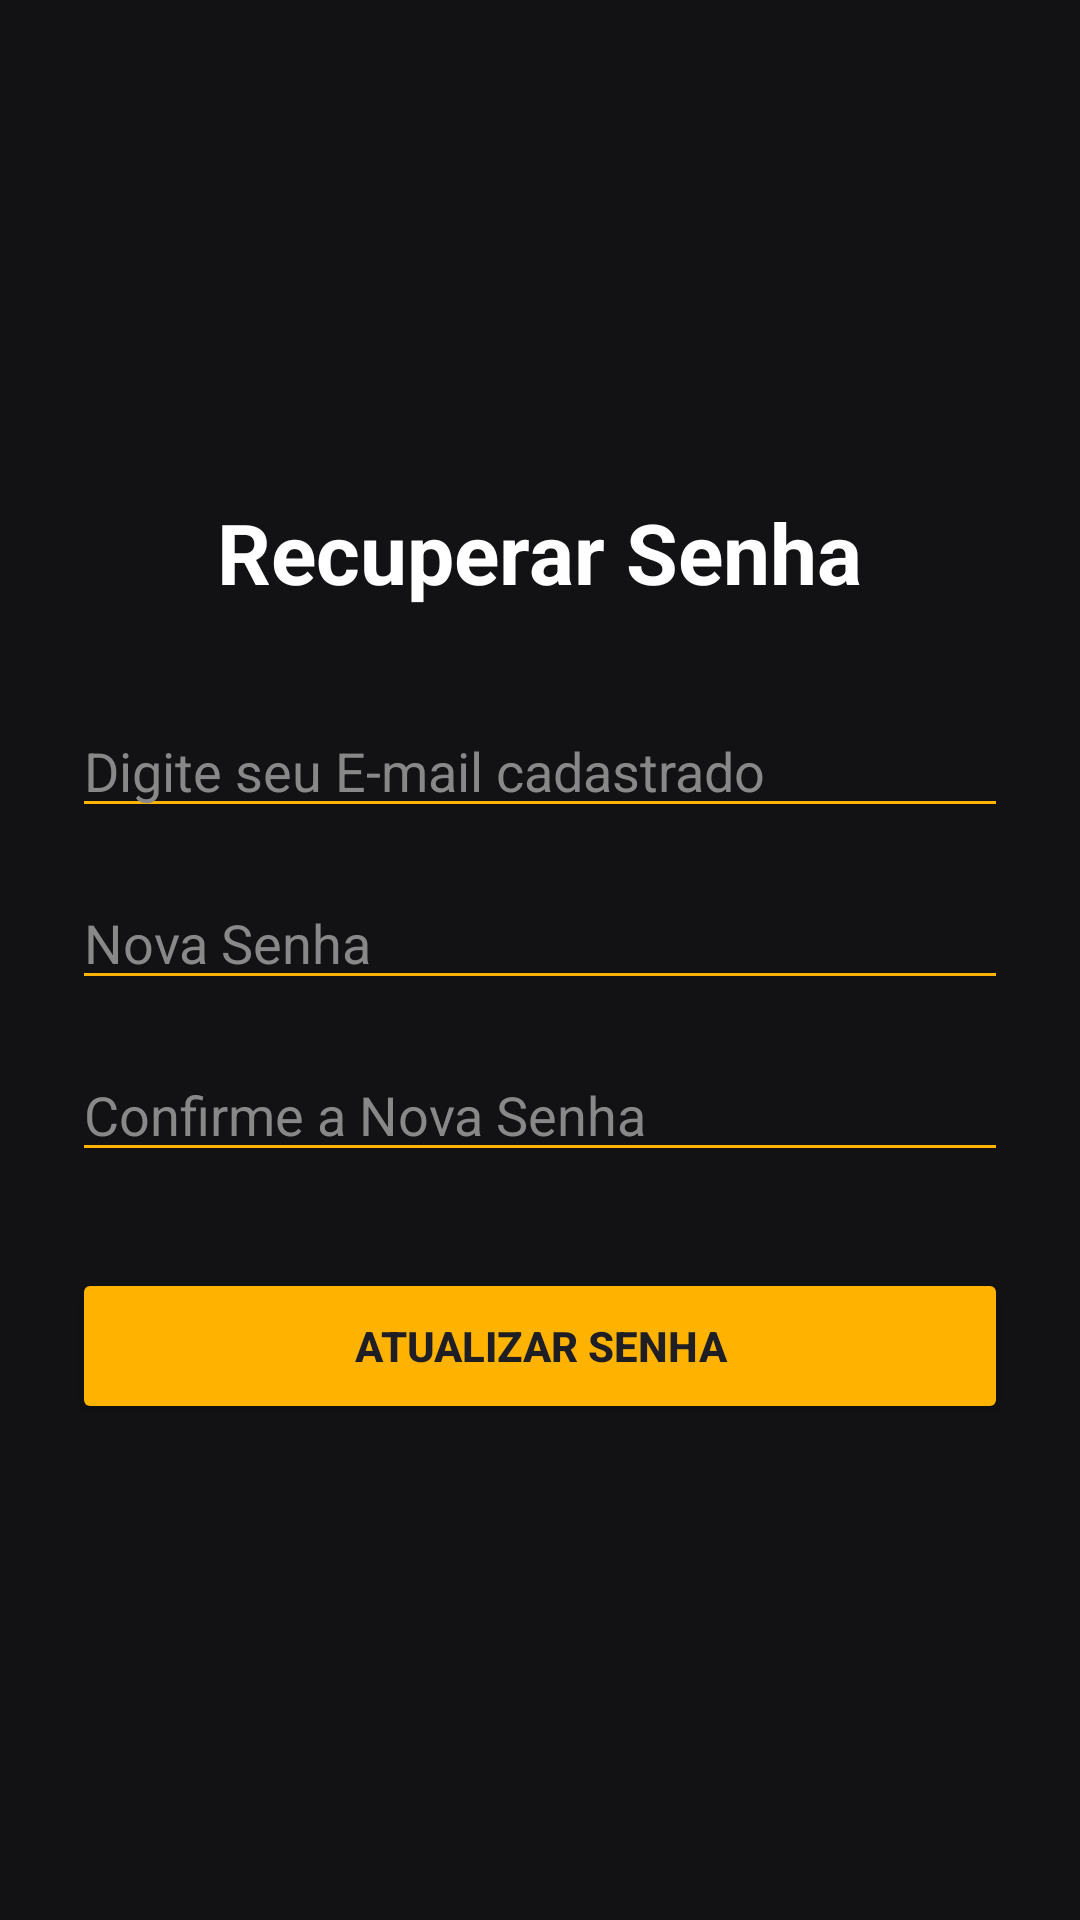

Here is an Android app screen rendered from its layout file. Give the layout XML and the strings, colors and styles it references.
<!-- AndroidManifest.xml: application theme Theme.ListaSmart -->
<!-- res/layout/activity_forgot_password.xml -->
<?xml version="1.0" encoding="utf-8"?>
<LinearLayout xmlns:android="http://schemas.android.com/apk/res/android"
    android:layout_width="match_parent"
    android:layout_height="match_parent"
    android:orientation="vertical"
    android:padding="24dp"
    android:gravity="center"
    android:background="@color/brand_background_gray">

    <TextView
        android:layout_width="wrap_content"
        android:layout_height="wrap_content"
        android:text="Recuperar Senha"
        android:textSize="28sp"
        android:textStyle="bold"
        android:textColor="@color/white"
        android:layout_marginBottom="32dp"/>

    <EditText
        android:id="@+id/etEmailRecuperar"
        android:layout_width="match_parent"
        android:layout_height="wrap_content"
        android:hint="Digite seu E-mail cadastrado"
        android:textColorHint="#888888"
        android:textColor="@color/white"
        android:backgroundTint="@color/brand_yellow"
        android:inputType="textEmailAddress"
        android:layout_marginBottom="16dp"/>

    <EditText
        android:id="@+id/etNovaSenha"
        android:layout_width="match_parent"
        android:layout_height="wrap_content"
        android:hint="Nova Senha"
        android:textColorHint="#888888"
        android:textColor="@color/white"
        android:backgroundTint="@color/brand_yellow"
        android:inputType="textPassword"
        android:layout_marginBottom="16dp"/>

    <EditText
        android:id="@+id/etConfirmarNovaSenha"
        android:layout_width="match_parent"
        android:layout_height="wrap_content"
        android:hint="Confirme a Nova Senha"
        android:textColorHint="#888888"
        android:textColor="@color/white"
        android:backgroundTint="@color/brand_yellow"
        android:inputType="textPassword"
        android:layout_marginBottom="32dp"/>

    <Button
        android:id="@+id/btnRedefinirSenha"
        android:layout_width="match_parent"
        android:layout_height="52dp"
        android:text="Atualizar Senha"
        android:textColor="@color/brand_dark_gray"
        android:textStyle="bold"
        android:backgroundTint="@color/brand_yellow" />

</LinearLayout>
<!-- resources referenced by this layout -->
<resources>
  <color name="brand_background_gray">#121214</color>
  <color name="brand_dark_gray">#1E1E24</color>
  <color name="brand_yellow">#FFB300</color>
  <color name="white">#FFFFFF</color>
  <style name="Theme.ListaSmart" parent="Base.Theme.ListaSmart" />
  <style name="Base.Theme.ListaSmart" parent="Theme.Material3.DayNight.NoActionBar">
          
          
      </style>
</resources>
